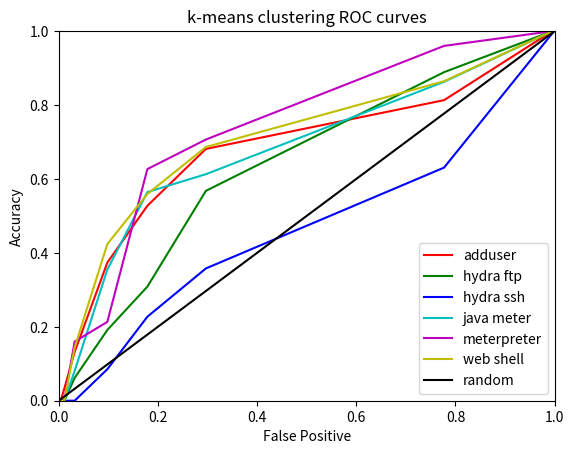

Here is the Python script that generated this plot: (Note: this script raises an exception after producing the figure.)
#!/usr/bin/env python
# -*- coding: utf-8 -*-

# Create ROC curves for k-NN square standardised euclidean distance

import numpy as np
import matplotlib.pyplot as plt


# [redacted]

acc1 = np.array([1., 0.813186813187, 0.681318681319,
    0.527472527473, 0.373626373626, 0.131868131868, 0.032967032967,
    0, 0, 0])
fpr1 = np.array([0.995425434584, 0.776989935956, 0.296889295517,
    0.178865507777, 0.0981244281793, 0.0322506861848, 0.0114364135407,
    0.00411710887466, 0.00297346752059, 0.000228728270814])

# kmc eucl - hydra ftp

acc2 = np.array([1, 0.888888888889, 0.567901234568, 0.308641975309,
    0.191358024691, 0.0617283950617, 0, 0, 0, 0])


# kmc eucl- hydra ssh

acc3 = np.array([0.994318181818, 0.630681818182, 0.357954545455,
    0.227272727273, 0.0852272727273, 0, 0, 0, 0, 0])


# kmc eucl - java meterpreter

acc4 = np.array([1., 0.862903225806, 0.612903225806, 0.564516129032,
    0.354838709677, 0.0806451612903, 0, 0, 0, 0])

# kmc eucl - meterpreter

acc5 = np.array([1., 0.96, 0.706666666667, 0.626666666667, 0.213333333333,
    0.16, 0, 0, 0, 0])


# kmc eucl - web shell

acc6 = np.array([1., 0.864406779661, 0.686440677966, 0.559322033898,
    0.423728813559, 0.14406779661, 0, 0, 0, 0])


# random classifier
rand = np.arange(0, 1.01, 0.2)

# This is the ROC curve

plt.plot(fpr1, acc1, 'r', label='adduser')
plt.plot(fpr1, acc2, 'g', label='hydra ftp')
plt.plot(fpr1, acc3, 'b', label='hydra ssh')
plt.plot(fpr1, acc4, 'c', label='java meter')
plt.plot(fpr1, acc5, 'm', label='meterpreter')
plt.plot(fpr1, acc6, 'y', label='web shell')
#plt.plot(fpr1, fpr1, 'k', label='random')
plt.plot(rand, rand, 'k', label='random')
plt.xlim([0, 1])
plt.ylim([0, 1])
plt.legend(loc='lower right')
plt.title('k-means clustering ROC curves')
plt.ylabel('Accuracy')
plt.xlabel('False Positive')
#plt.show() 
plt.savefig('../pictures/b08-roc-3kmc.eps')
plt.close()

# calculate area under the ROC curve
area1 = np.trapz(acc1, x=fpr1)
area2 = np.trapz(acc2, x=fpr1)
area3 = np.trapz(acc3, x=fpr1)
area4 = np.trapz(acc4, x=fpr1)
area5 = np.trapz(acc5, x=fpr1)
area6 = np.trapz(acc6, x=fpr1)
# area under the curve for random selection
arear = np.trapz(fpr1, x=fpr1)

print("Area under the curve for adduser attack          is: {}".format(area1))
print("Area under the curve for hydra ftp attack        is: {}".format(area2))
print("Area under the curve for hydra ssh attack        is: {}".format(area3))
print("Area under the curve for java meterpreter attack is: {}".format(area4))
print("Area under the curve for meterpreter attack      is: {}".format(area5))
print("Area under the curve for web shell attack        is: {}".format(area6))
print("Area under the curve for random selection        is: {}".format(arear))

# Normalizing area under roc with 1/(2*arear)

print("Area under the curve for adduser attack          is: {}".format(area1/(2*arear)))
print("Area under the curve for hydra ftp attack        is: {}".format(area2/(2*arear)))
print("Area under the curve for hydra ssh attack        is: {}".format(area3/(2*arear)))
print("Area under the curve for java meterpreter attack is: {}".format(area4/(2*arear)))
print("Area under the curve for meterpreter attack      is: {}".format(area5/(2*arear)))
print("Area under the curve for web shell attack        is: {}".format(area6/(2*arear)))
